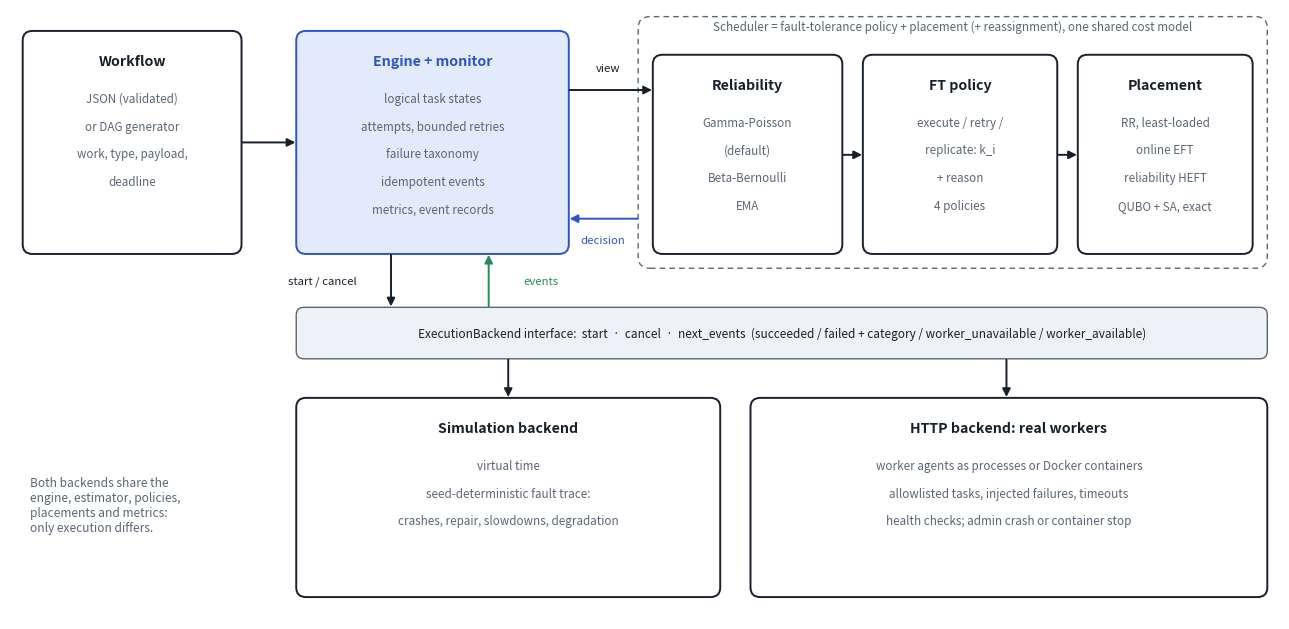

Source code (Python):
"""Draw the as-implemented architecture diagram used in the report.

    python scripts/make_report_figures.py   # -> docs/figures/architecture_implemented.png
"""

from __future__ import annotations

from pathlib import Path

import matplotlib

matplotlib.use("Agg")
import matplotlib.pyplot as plt  # noqa: E402
from matplotlib.patches import FancyArrowPatch, FancyBboxPatch  # noqa: E402

INK, MUTED, ACCENT, SOFT, OK, BAR = "#17202b", "#5a6675", "#2c55c9", "#e3eafb", "#2b8a5a", "#eef1f5"


def box(ax, x, y, w, h, title, lines, face="#ffffff", edge=INK, title_color=INK, size=8.4):
    ax.add_patch(FancyBboxPatch((x, y), w, h, boxstyle="round,pad=0.02,rounding_size=0.1", fc=face, ec=edge, lw=1.4))
    ax.text(x + w / 2, y + h - 0.22, title, ha="center", va="top", fontsize=10.2, weight="bold", color=title_color)
    for i, ln in enumerate(lines):
        ax.text(x + w / 2, y + h - 0.62 - i * 0.29, ln, ha="center", va="top", fontsize=size, color=MUTED)


def arrow(ax, a, b, color=INK, rad=0.0):
    ax.add_patch(FancyArrowPatch(a, b, arrowstyle="-|>", mutation_scale=12, lw=1.4, color=color,
                                 connectionstyle=f"arc3,rad={rad}"))


def label(ax, x, y, text, color=INK, ha="center"):
    ax.text(x, y, text, ha=ha, va="center", fontsize=8.2, color=color,
            bbox=dict(boxstyle="round,pad=0.15", fc="white", ec="none"))


def main() -> None:
    fig, ax = plt.subplots(figsize=(13, 6.4))
    ax.set_xlim(0, 13)
    ax.set_ylim(0, 6.4)
    ax.axis("off")

    # top row
    box(ax, 0.15, 3.85, 2.2, 2.3, "Workflow", ["JSON (validated)", "or DAG generator", "work, type, payload,", "deadline"])
    box(ax, 2.95, 3.85, 2.75, 2.3, "Engine + monitor", ["logical task states", "attempts, bounded retries", "failure taxonomy",
                                                        "idempotent events", "metrics, event records"],
        face=SOFT, edge=ACCENT, title_color=ACCENT)
    ax.add_patch(FancyBboxPatch((6.45, 3.7), 6.4, 2.6, boxstyle="round,pad=0.02,rounding_size=0.12", fc="none",
                                ec=MUTED, lw=1.0, linestyle=(0, (4, 3))))
    ax.text(9.65, 6.18, "Scheduler = fault-tolerance policy + placement (+ reassignment), one shared cost model",
            ha="center", fontsize=8.4, color=MUTED, style="italic")
    box(ax, 6.6, 3.85, 1.9, 2.05, "Reliability", ["Gamma-Poisson", "(default)", "Beta-Bernoulli", "EMA"])
    box(ax, 8.75, 3.85, 1.95, 2.05, "FT policy", ["execute / retry /", "replicate: k_i", "+ reason", "4 policies"])
    box(ax, 10.95, 3.85, 1.75, 2.05, "Placement", ["RR, least-loaded", "online EFT", "reliability HEFT", "QUBO + SA, exact"])

    arrow(ax, (2.35, 5.0), (2.95, 5.0))
    arrow(ax, (8.5, 4.87), (8.75, 4.87))
    arrow(ax, (10.7, 4.87), (10.95, 4.87))
    arrow(ax, (5.7, 5.55), (6.6, 5.55))
    label(ax, 6.12, 5.78, "view")
    arrow(ax, (6.45, 4.2), (5.7, 4.2), color=ACCENT)
    label(ax, 6.07, 3.98, "decision", color=ACCENT)

    # backend interface bar
    ax.add_patch(FancyBboxPatch((2.95, 2.75), 9.9, 0.5, boxstyle="round,pad=0.02,rounding_size=0.08", fc=BAR, ec=MUTED, lw=1.0))
    ax.text(7.9, 3.0, "ExecutionBackend interface:  start  ·  cancel  ·  next_events  "
                      "(succeeded / failed + category / worker_unavailable / worker_available)",
            ha="center", va="center", fontsize=8.5, color=INK)
    arrow(ax, (3.9, 3.85), (3.9, 3.25))
    label(ax, 3.55, 3.55, "start / cancel", ha="right")
    arrow(ax, (4.9, 3.25), (4.9, 3.85), color=OK)
    label(ax, 5.25, 3.55, "events", color=OK, ha="left")

    # backends
    box(ax, 2.95, 0.25, 4.3, 2.05, "Simulation backend", ["virtual time", "seed-deterministic fault trace:",
                                                          "crashes, repair, slowdowns, degradation"])
    box(ax, 7.6, 0.25, 5.25, 2.05, "HTTP backend: real workers", ["worker agents as processes or Docker containers",
                                                                  "allowlisted tasks, injected failures, timeouts",
                                                                  "health checks; admin crash or container stop"])
    arrow(ax, (5.1, 2.75), (5.1, 2.3))
    arrow(ax, (10.2, 2.75), (10.2, 2.3))
    ax.text(0.2, 1.2, "Both backends share the\nengine, estimator, policies,\nplacements and metrics:\nonly execution differs.",
            fontsize=8.6, color=MUTED, va="center")

    out = Path("docs/figures/architecture_implemented.png")
    out.parent.mkdir(parents=True, exist_ok=True)
    fig.tight_layout()
    fig.savefig(out, dpi=200)
    print(out)


if __name__ == "__main__":
    main()
